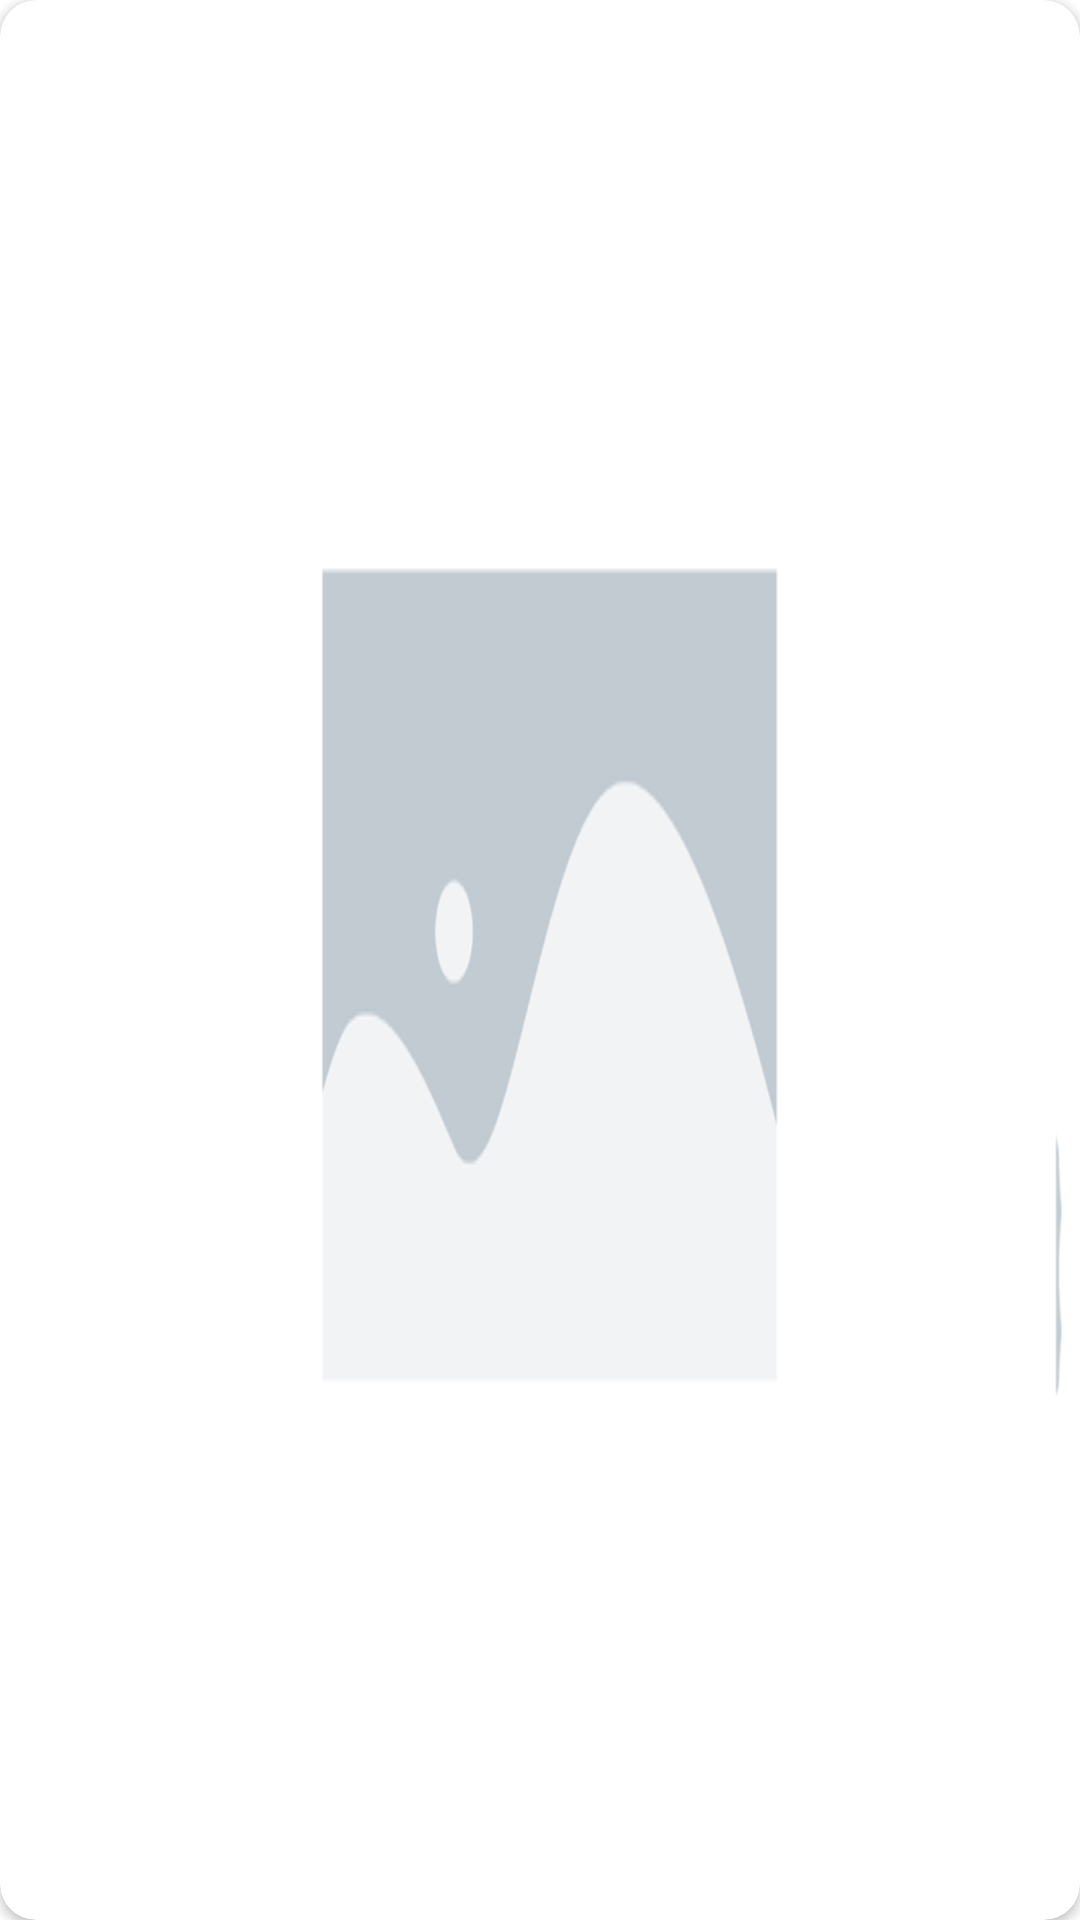

Write the Android layout XML for this screen, with the resource values it uses.
<!-- AndroidManifest.xml: application theme Theme.GuruGhantal -->
<!-- res/layout/poster_banner_layout.xml -->
<?xml version="1.0" encoding="utf-8"?>
<androidx.constraintlayout.widget.ConstraintLayout xmlns:android="http://schemas.android.com/apk/res/android"
    android:layout_width="match_parent"
    android:layout_height="match_parent"
    xmlns:app="http://schemas.android.com/apk/res-auto">

    <androidx.cardview.widget.CardView
        android:layout_width="match_parent"
        android:layout_height="match_parent"
        app:cardCornerRadius="12dp"
        android:elevation="3dp"
        >

        <ImageView
            android:id="@+id/poster_imageView"
            android:layout_width="match_parent"
            android:layout_height="match_parent"
            android:src="@drawable/placeholder_image_large"
            android:scaleType="fitXY"
            />

    </androidx.cardview.widget.CardView>



</androidx.constraintlayout.widget.ConstraintLayout>
<!-- resources referenced by this layout -->
<resources>
  <!-- drawable placeholder_image_large: png bitmap (drawable, 18959 bytes) -->
  <style name="Theme.GuruGhantal" parent="Theme.MaterialComponents.DayNight.DarkActionBar">
          
          <item name="colorPrimary">@color/primary</item>
          <item name="colorPrimaryVariant">@color/purple_700</item>
          <item name="colorOnPrimary">@color/white</item>
          
          <item name="colorSecondary">@color/teal_200</item>
          <item name="colorSecondaryVariant">@color/teal_700</item>
          <item name="colorOnSecondary">@color/black</item>
          
          <item name="android:statusBarColor" tools:targetApi="l">?attr/colorPrimaryVariant</item>
          
      </style>
  <color name="primary">#2B2B2B</color>
  <color name="purple_700">#FF3700B3</color>
  <color name="white">#FFFFFFFF</color>
  <color name="teal_200">#FF03DAC5</color>
  <color name="teal_700">#FF018786</color>
  <color name="black">#FF000000</color>
</resources>
